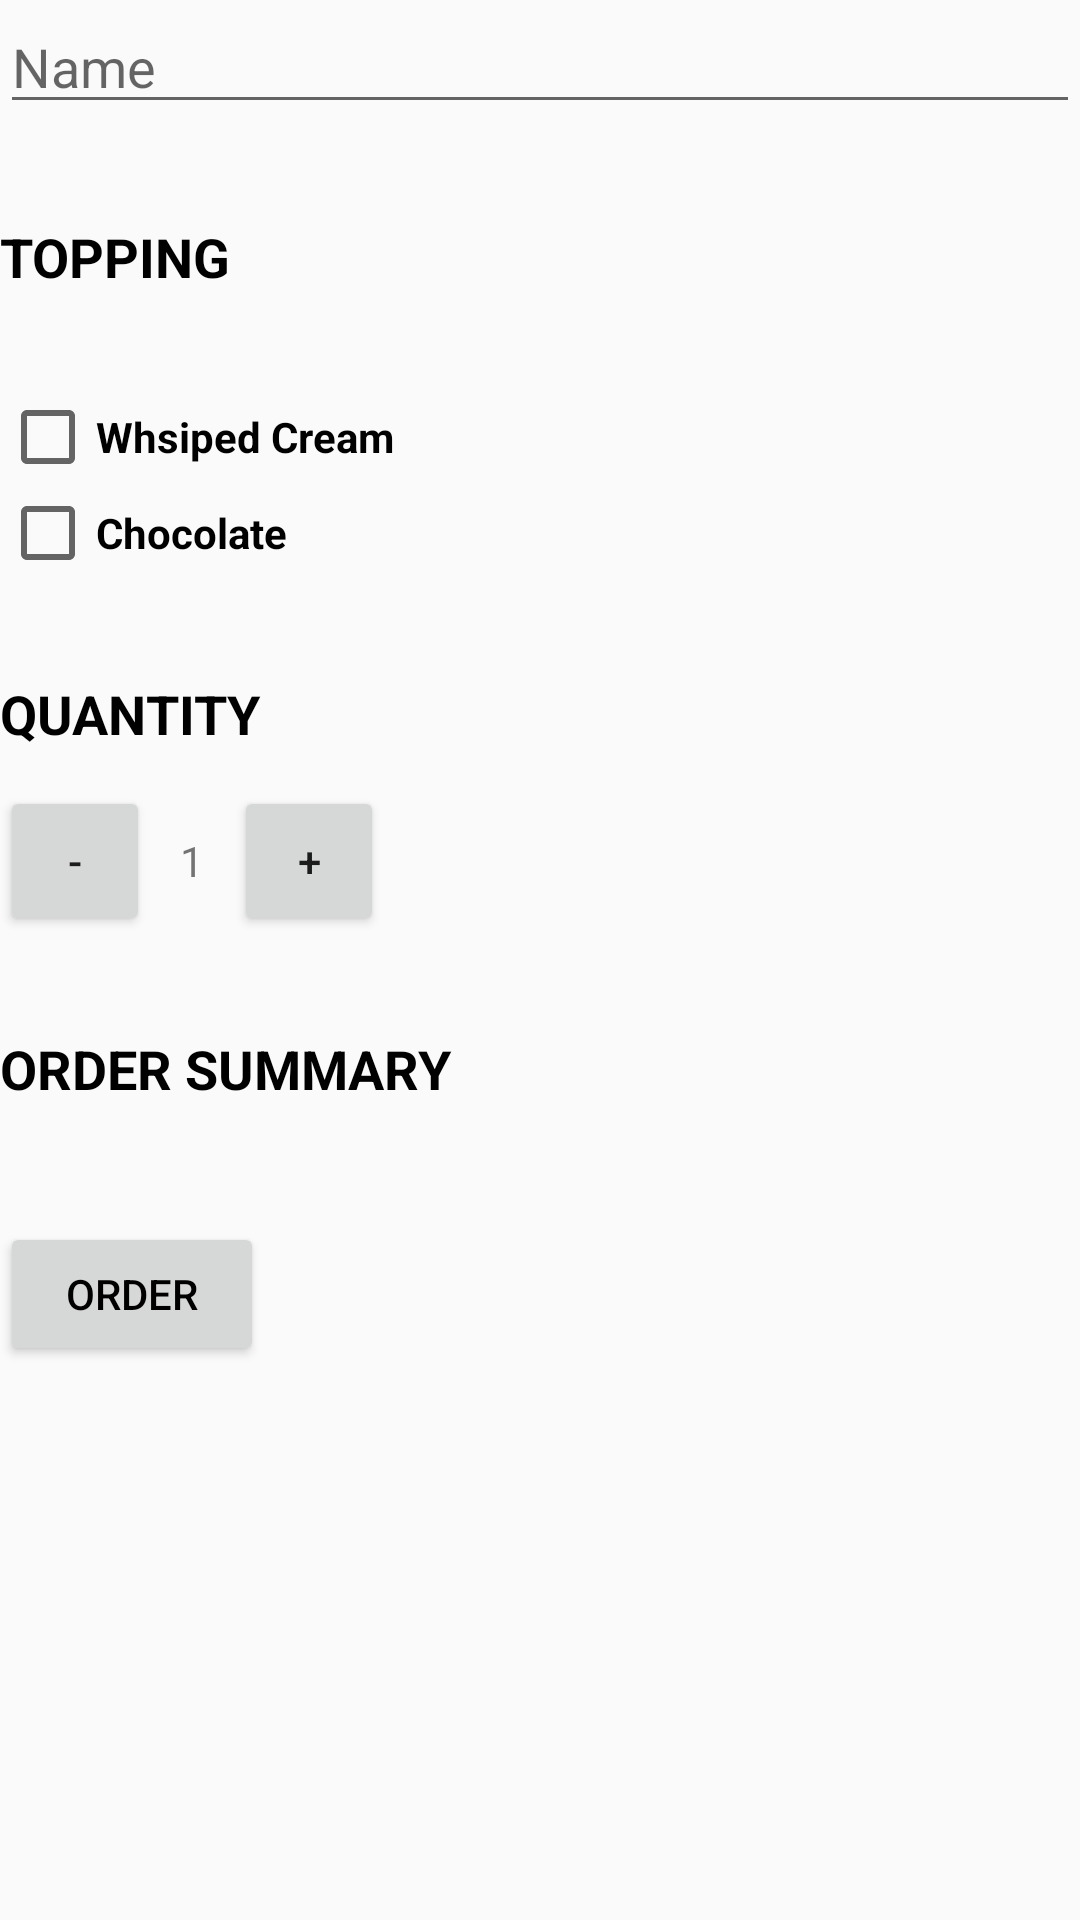

Layout XML and referenced resources for this Android screen:
<!-- AndroidManifest.xml: application theme AppTheme -->
<!-- res/layout/content_main_pesanan.xml -->
<?xml version="1.0" encoding="utf-8"?>
<LinearLayout
    xmlns:android="http://schemas.android.com/apk/res/android"
    android:layout_width="match_parent"
    android:layout_height="match_parent"
    android:orientation="vertical"
    >

  <EditText
      android:id="@+id/edit_text_name"
      android:layout_width="match_parent"
      android:layout_height="wrap_content"
      android:hint="Name"
      />

  <TextView
      android:layout_width="wrap_content"
      android:layout_height="wrap_content"
      android:layout_marginTop="32dp"
      android:text="Topping"
      android:textAllCaps="true"
      android:textColor="@android:color/black"
      android:textSize="18sp"
      android:textStyle="bold"
      />

  <CheckBox
      android:id="@+id/check_box_whisped_cream"
      android:layout_width="wrap_content"
      android:layout_height="wrap_content"
      android:layout_marginTop="32dp"
      android:text="Whsiped Cream"
      android:textStyle="bold"
      />

  <CheckBox
      android:id="@+id/check_box_chocolate"
      android:layout_width="wrap_content"
      android:layout_height="wrap_content"
      android:text="Chocolate"
      android:textStyle="bold"
      />

  <TextView
      android:layout_width="wrap_content"
      android:layout_height="wrap_content"
      android:layout_marginTop="32dp"
      android:text="Quantity"
      android:textAllCaps="true"
      android:textColor="@android:color/black"
      android:textSize="18sp"
      android:textStyle="bold"
      />

  <LinearLayout
      android:layout_width="match_parent"
      android:layout_height="wrap_content"
      android:layout_marginTop="12dp"
      android:orientation="horizontal"
      >

    <Button
        android:id="@+id/button_minus_quantity"
        android:layout_width="50dp"
        android:layout_height="50dp"
        android:text="-"
        />

    <TextView
        android:id="@+id/text_quantity"
        android:layout_width="wrap_content"
        android:layout_height="wrap_content"
        android:layout_marginLeft="10dp"
        android:layout_marginRight="10dp"
        android:text="1"
        />

    <Button
        android:id="@+id/button_plus_quantity"
        android:layout_width="50dp"
        android:layout_height="50dp"
        android:text="+"
        />
  </LinearLayout>

  <TextView
      android:layout_width="wrap_content"
      android:layout_height="wrap_content"
      android:layout_marginTop="32dp"
      android:text="Order Summary"
      android:textAllCaps="true"
      android:textColor="@android:color/black"
      android:textSize="18sp"
      android:textStyle="bold"
      />

  <TextView
      android:id="@+id/text_name_summary"
      android:layout_width="wrap_content"
      android:layout_height="wrap_content"
      android:layout_marginTop="10dp"
      />

  <Button
      android:id="@+id/button_order"
      android:layout_width="wrap_content"
      android:layout_height="wrap_content"
      android:layout_marginTop="10dp"
      android:text="Order"
      android:textColor="@android:color/black"
      />
</LinearLayout>
<!-- resources referenced by this layout -->
<resources>
  <style name="AppTheme" parent="Theme.AppCompat.Light.DarkActionBar">
      
      <item name="colorPrimary">@color/colorPrimary</item>
      <item name="colorPrimaryDark">@color/colorPrimaryDark</item>
      <item name="colorAccent">@color/colorAccent</item>
      <item name="windowNoTitle">true</item>
    </style>
  <!-- not gathered from this repository: default colours our renderer supplied (Android Studio template values) -->
  <color name="colorPrimary">#FF6200EE</color>
  <color name="colorPrimaryDark">#FF3700B3</color>
  <color name="colorAccent">#FF03DAC5</color>
</resources>
